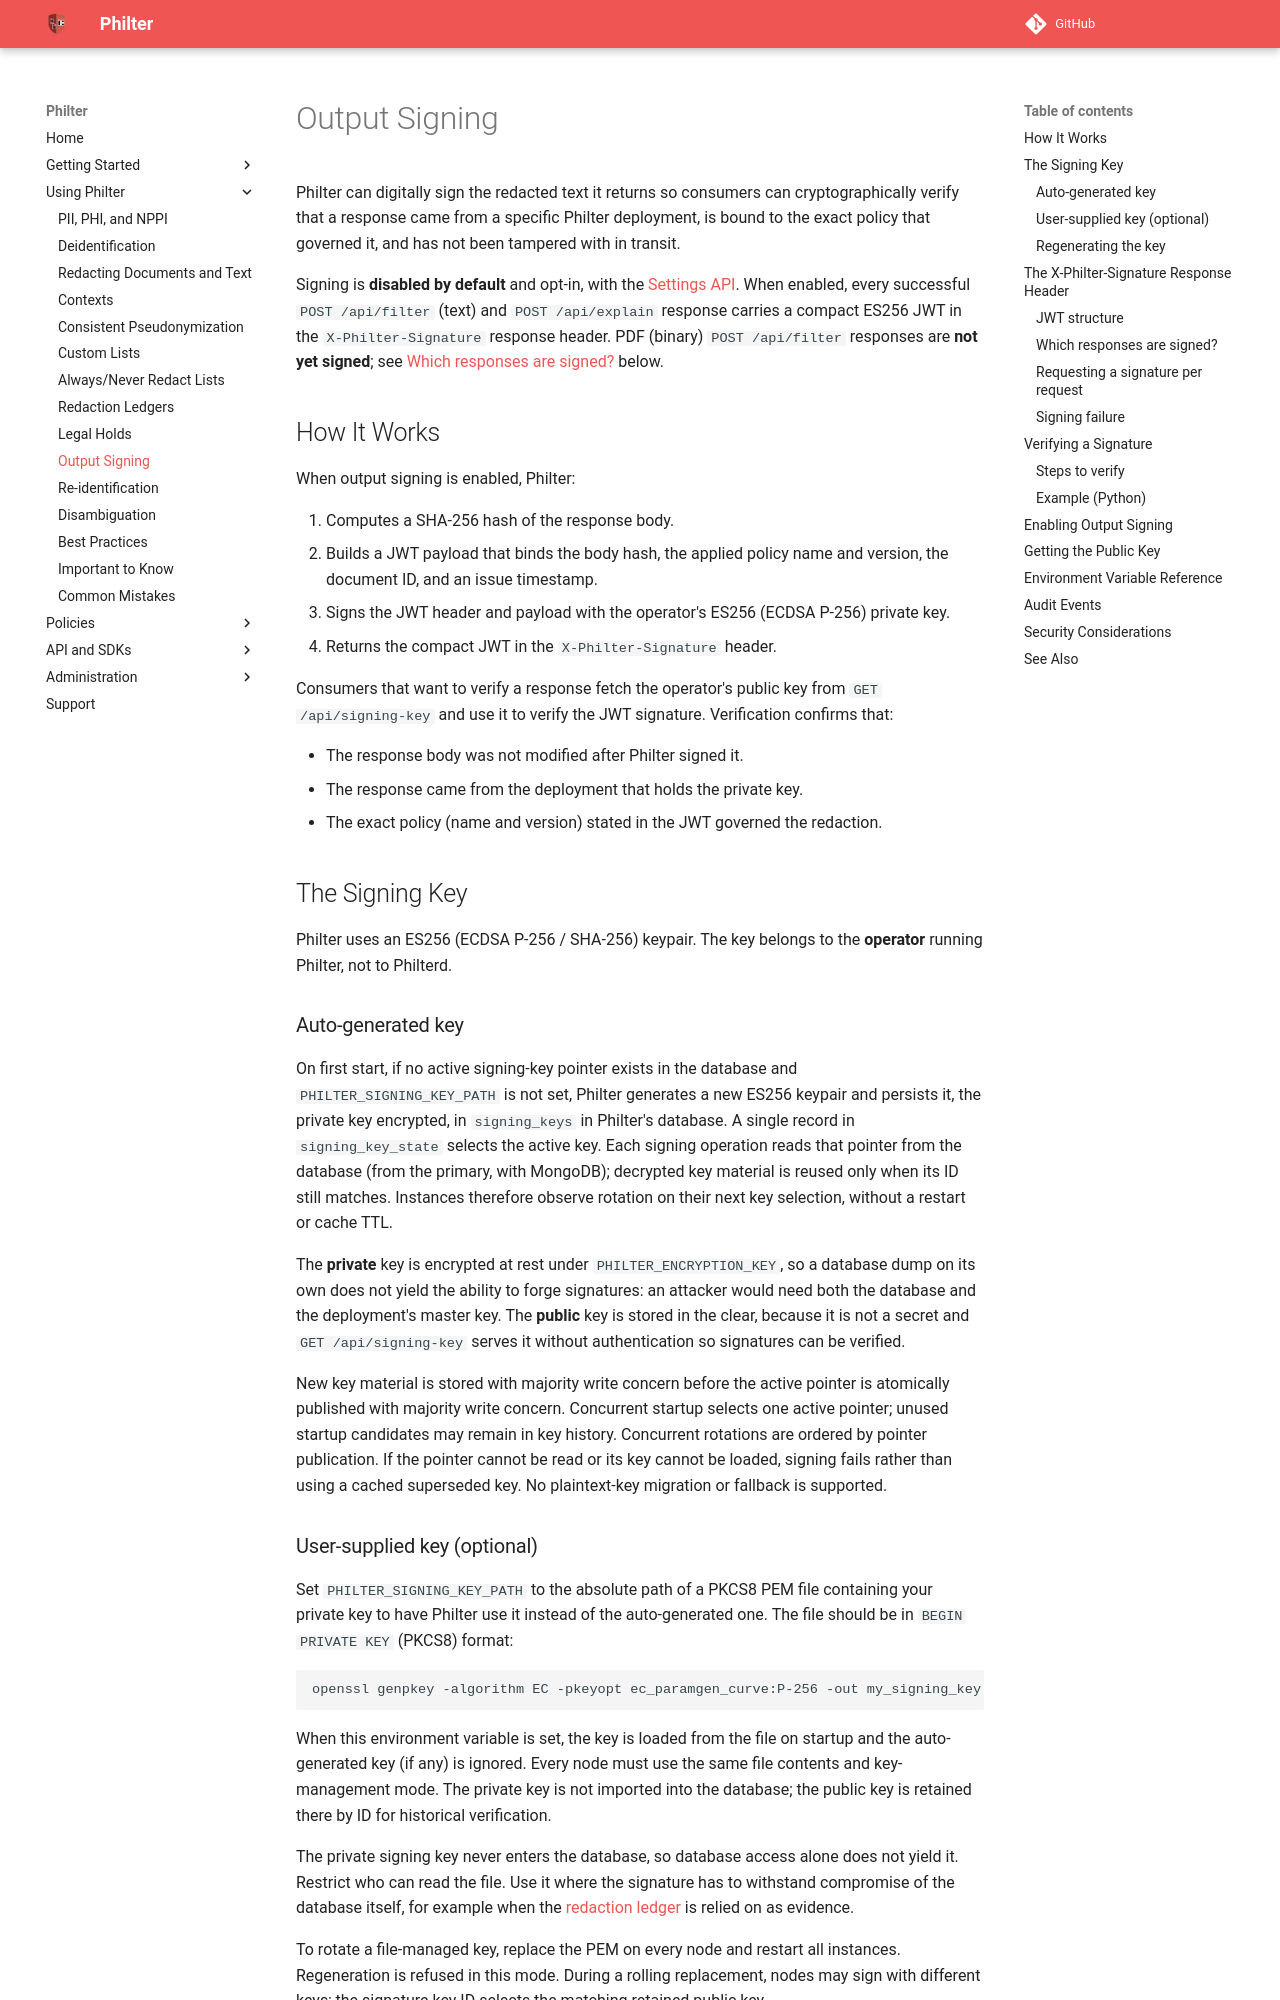

repository: philterd/philter · page: 4.0.0/output_signing.html · generator: mkdocs

# Output Signing

Philter can digitally sign the redacted text it returns so consumers can cryptographically verify that a response came from a specific Philter deployment, is bound to the exact policy that governed it, and has not been tampered with in transit.

Signing is **disabled by default** and opt-in, with the [Settings API](api_and_sdks/api/settings_api.md). When enabled, every successful `POST /api/filter` (text) and `POST /api/explain` response carries a compact ES256 JWT in the `X-Philter-Signature` response header. PDF (binary) `POST /api/filter` responses are **not yet signed**; see [Which responses are signed?](#which-responses-are-signed) below.

## How It Works

When output signing is enabled, Philter:

1. Computes a SHA-256 hash of the response body.
2. Builds a JWT payload that binds the body hash, the applied policy name and version, the document ID, and an issue timestamp.
3. Signs the JWT header and payload with the operator's ES256 (ECDSA P-256) private key.
4. Returns the compact JWT in the `X-Philter-Signature` header.

Consumers that want to verify a response fetch the operator's public key from `GET /api/signing-key` and use it to verify the JWT signature. Verification confirms that:

- The response body was not modified after Philter signed it.
- The response came from the deployment that holds the private key.
- The exact policy (name and version) stated in the JWT governed the redaction.

## The Signing Key

Philter uses an ES256 (ECDSA P-256 / SHA-256) keypair. The key belongs to the **operator** running Philter, not to Philterd.

### Auto-generated key

On first start, if no active signing-key pointer exists in the database and `PHILTER_SIGNING_KEY_PATH` is not set, Philter generates a new ES256 keypair and persists it, the private key encrypted, in `signing_keys` in Philter's database. A single record in `signing_key_state` selects the active key. Each signing operation reads that pointer from the database (from the primary, with MongoDB); decrypted key material is reused only when its ID still matches. Instances therefore observe rotation on their next key selection, without a restart or cache TTL.

The **private** key is encrypted at rest under `PHILTER_ENCRYPTION_KEY`, so a database dump on its own does not yield the ability to forge signatures: an attacker would need both the database and the deployment's master key. The **public** key is stored in the clear, because it is not a secret and `GET /api/signing-key` serves it without authentication so signatures can be verified.

New key material is stored with majority write concern before the active pointer is atomically published with majority write concern. Concurrent startup selects one active pointer; unused startup candidates may remain in key history. Concurrent rotations are ordered by pointer publication. If the pointer cannot be read or its key cannot be loaded, signing fails rather than using a cached superseded key. No plaintext-key migration or fallback is supported.
